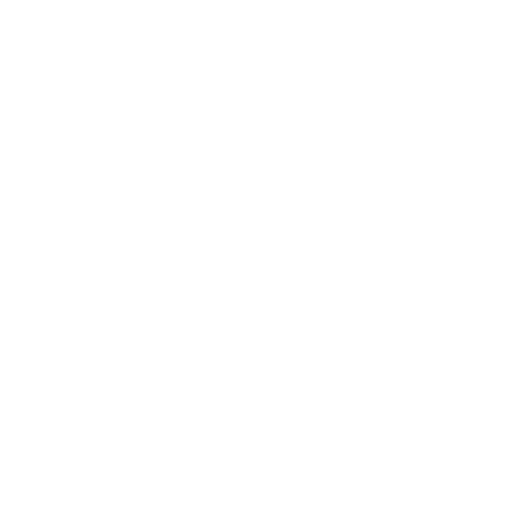
t = 0.00 s
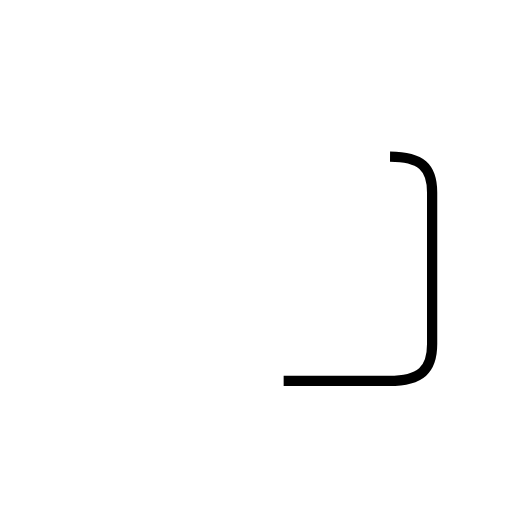
t = 1.13 s
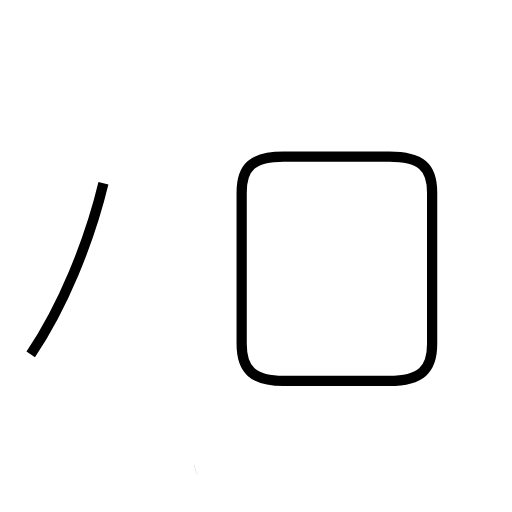
t = 2.82 s
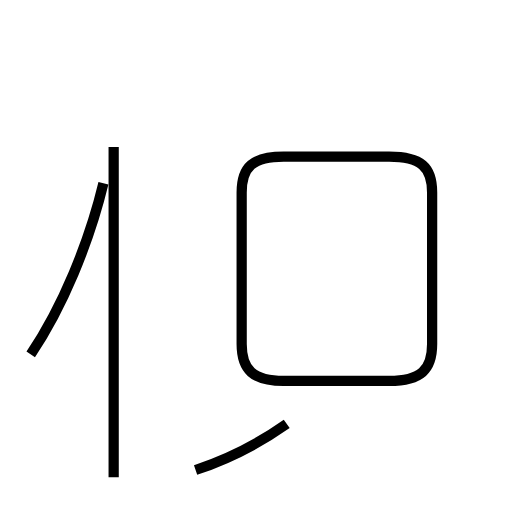
t = 4.08 s
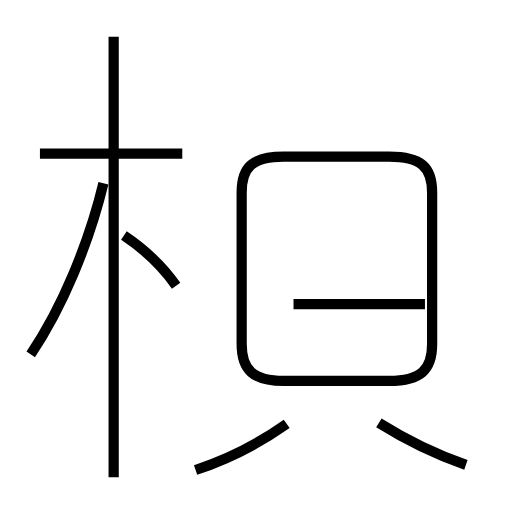
t = 5.71 s
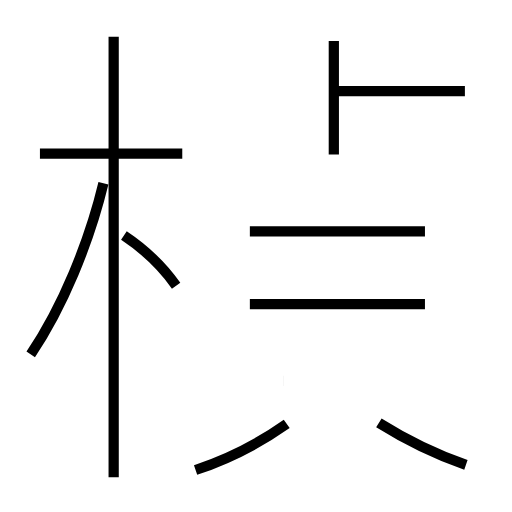
t = 7.05 s

The animated SVG that drew these frames (rendered in a browser with its animation timeline set to each time). Animation: 11 SMIL elements (animate=11); one cycle of 7.05 s.

<?xml version='1.0' encoding='utf-8'?>
<svg viewBox="0.0 -6.0 50.0 50.0" version="1.1" xmlns="http://www.w3.org/2000/svg"><rect x="-1000" y="-1000" width="2000" height="2000" stroke="white" fill="white" /><g style="fill:none;stroke:#000000;stroke-width:1"><path d="M 27.7 -6.8 L 38.0 -6.8 C 41.1 -6.8 42.2 -7.9 42.2 -10.4 L 42.2 -25.2 C 42.2 -27.7 41.1 -28.7 38.0 -28.7 L 27.7 -28.7 C 24.7 -28.7 23.6 -27.7 23.6 -25.2 L 23.6 -10.4 C 23.6 -7.9 24.7 -6.8 27.7 -6.8 Z " transform="translate(0.0 38.0)" stroke-dasharray="75.62383281980034" stroke-dashoffset="75.62383281980034"><animate attributeName="stroke-dashoffset" from="75.62383281980034" to="0" dur="2.26871498459401s" begin="0s; anim_end.end" fill="freeze" id="anim0" /></path><path d="M 3.0 -9.4 C 6.1 -14.0 8.7 -20.3 10.1 -26.1 " transform="translate(0.0 38.0)" stroke-dasharray="18.234227114323897" stroke-dashoffset="18.234227114323897"><animate attributeName="stroke-dashoffset" from="18.234227114323897" to="0" dur="0.5470268134297169s" begin="anim0.end" fill="freeze" id="anim1" /></path><path d="M 19.1 1.9 C 22.1 0.9 25.3 -0.7 28.0 -2.6 " transform="translate(0.0 38.0)" stroke-dasharray="10.006505332967777" stroke-dashoffset="10.006505332967777"><animate attributeName="stroke-dashoffset" from="10.006505332967777" to="0" dur="0.3001951599890333s" begin="anim1.end" fill="freeze" id="anim2" /></path><path d="M 11.1 2.6 L 11.1 -40.4 " transform="translate(0.0 38.0)" stroke-dasharray="43.0" stroke-dashoffset="43.0"><animate attributeName="stroke-dashoffset" from="43.0" to="0" dur="1.29s" begin="anim2.end" fill="freeze" id="anim3" /></path><path d="M 17.2 -16.1 C 16.0 -17.8 14.2 -19.6 12.1 -21.0 " transform="translate(0.0 38.0)" stroke-dasharray="7.110420753400466" stroke-dashoffset="7.110420753400466"><animate attributeName="stroke-dashoffset" from="7.110420753400466" to="0" dur="0.21331262260201397s" begin="anim3.end" fill="freeze" id="anim4" /></path><path d="M 17.8 -29.0 L 3.9 -29.0 " transform="translate(0.0 38.0)" stroke-dasharray="13.9" stroke-dashoffset="13.9"><animate attributeName="stroke-dashoffset" from="13.9" to="0" dur="0.417s" begin="anim4.end" fill="freeze" id="anim5" /></path><path d="M 45.5 1.4 C 42.6 0.4 39.4 -1.2 37.0 -2.7 " transform="translate(0.0 38.0)" stroke-dasharray="9.45538396383109" stroke-dashoffset="9.45538396383109"><animate attributeName="stroke-dashoffset" from="9.45538396383109" to="0" dur="0.2836615189149327s" begin="anim5.end" fill="freeze" id="anim6" /></path><path d="M 41.5 -14.3 L 24.4 -14.3 " transform="translate(0.0 38.0)" stroke-dasharray="17.1" stroke-dashoffset="17.1"><animate attributeName="stroke-dashoffset" from="17.1" to="0" dur="0.513s" begin="anim6.end" fill="freeze" id="anim7" /></path><path d="M 41.5 -21.4 L 24.4 -21.4 " transform="translate(0.0 38.0)" stroke-dasharray="17.1" stroke-dashoffset="17.1"><animate attributeName="stroke-dashoffset" from="17.1" to="0" dur="0.513s" begin="anim7.end" fill="freeze" id="anim8" /></path><path d="M 32.6 -28.9 L 32.6 -40.0 " transform="translate(0.0 38.0)" stroke-dasharray="11.100000000000001" stroke-dashoffset="11.100000000000001"><animate attributeName="stroke-dashoffset" from="11.100000000000001" to="0" dur="0.333s" begin="anim8.end" fill="freeze" id="anim9" /></path><path d="M 45.4 -35.1 L 33.0 -35.1" transform="translate(0.0 38.0)" stroke-dasharray="12.399999999999999" stroke-dashoffset="12.399999999999999"><animate attributeName="stroke-dashoffset" from="12.399999999999999" to="0" dur="0.37199999999999994s" begin="anim9.end" fill="freeze" id="anim_end" /></path></g></svg>
